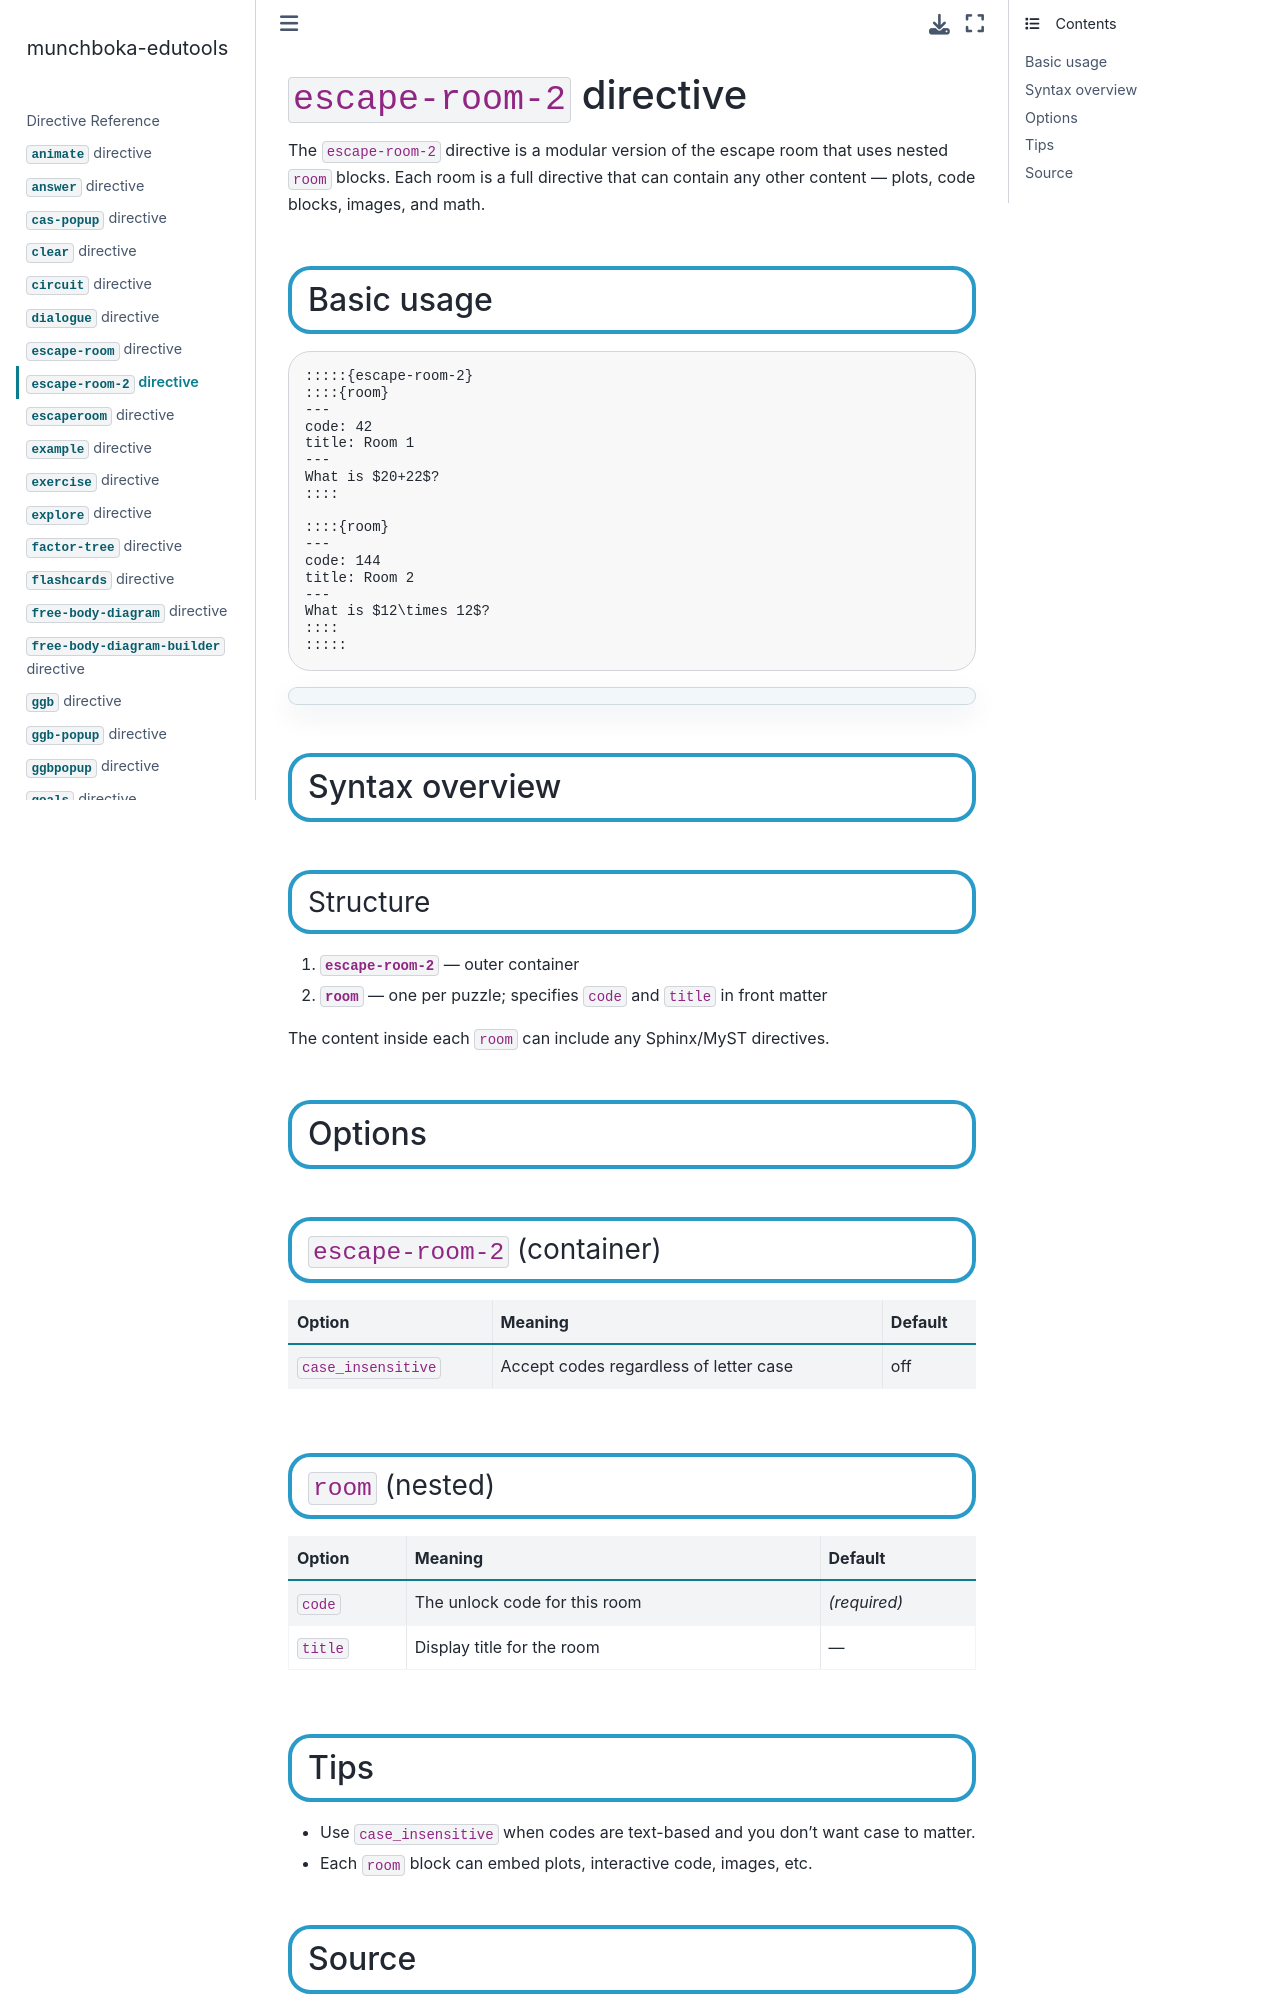

repository: reneaas/munchboka-edutools · page: docs/escape-room-2.html · generator: jekyll

# `escape-room-2` directive

The `escape-room-2` directive is a modular version of the escape room that uses nested `room` blocks. Each room is a full directive that can contain any other content — plots, code blocks, images, and math.

## Basic usage

````markdown
:::::{escape-room-2}
::::{room}
---
code: 42
title: Room 1
---
What is $20+22$?
::::

::::{room}
---
code: 144
title: Room 2
---
What is $12\times 12$?
::::
:::::
````

:::::{escape-room-2}
::::{room}
---
code: 42
title: Room 1
---
What is $20+22$?
::::

::::{room}
---
code: 144
title: Room 2
---
What is $12\times 12$?
::::
:::::

## Syntax overview

### Structure

1. **`escape-room-2`** — outer container
2. **`room`** — one per puzzle; specifies `code` and `title` in front matter

The content inside each `room` can include any Sphinx/MyST directives.

## Options

### `escape-room-2` (container)

| Option | Meaning | Default |
|---|---|---|
| `case_insensitive` | Accept codes regardless of letter case | off |

### `room` (nested)

| Option | Meaning | Default |
|---|---|---|
| `code` | The unlock code for this room | *(required)* |
| `title` | Display title for the room | — |

## Tips

- Use `case_insensitive` when codes are text-based and you don't want case to matter.
- Each `room` block can embed plots, interactive code, images, etc.
